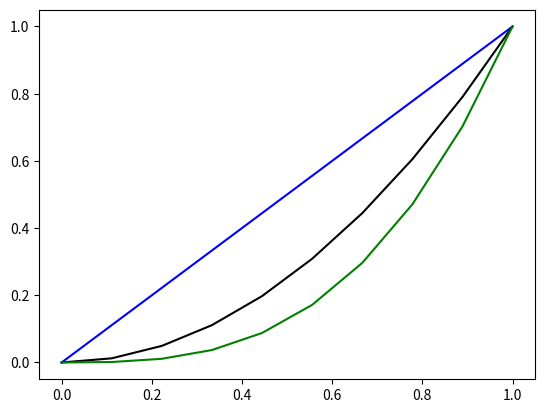
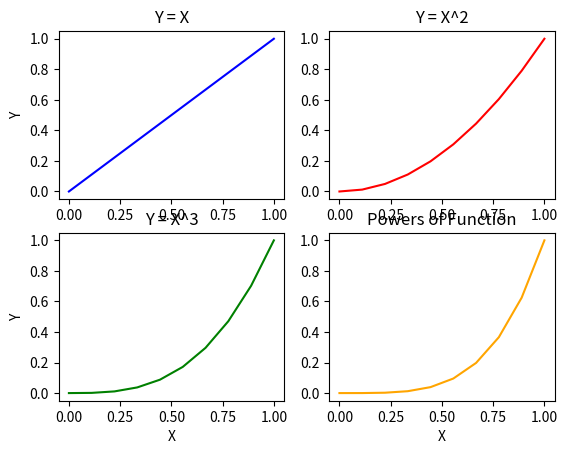

Recreate these plots in Python, in order.
import matplotlib.pyplot as plt # = from matplotlib import pyplot as plt
import numpy as np

# ages_x = [18, 19, 20, 21, 22, 23, 24, 25, 26, 27, 28, 29, 30, 31, 32, 33, 34, 35,
#           36, 37, 38, 39, 40, 41, 42, 43, 44, 45, 46, 47, 48, 49, 50, 51, 52, 53, 54, 55]

# py_dev_y = [20046, 17100, 20000, 24744, 30500, 37732, 41247, 45372, 48876, 53850, 57287, 63016, 65998, 70003, 70000, 71496, 75370, 83640, 84666,
#             84392, 78254, 85000, 87038, 91991, 100000, 94796, 97962, 93302, 99240, 102736, 112285, 100771, 104708, 108423, 101407, 112542, 122870, 120000]

# js_dev_y = [16446, 16791, 18942, 21780, 25704, 29000, 34372, 37810, 43515, 46823, 49293, 53437, 56373, 62375, 66674, 68745, 68746, 74583, 79000,
#             78508, 79996, 80403, 83820, 88833, 91660, 87892, 96243, 90000, 99313, 91660, 102264, 100000, 100000, 91660, 99240, 108000, 105000, 104000]

# dev_y = [17784, 16500, 18012, 20628, 25206, 30252, 34368, 38496, 42000, 46752, 49320, 53200, 56000, 62316, 64928, 67317, 68748, 73752, 77232,
#          78000, 78508, 79536, 82488, 88935, 90000, 90056, 95000, 90000, 91633, 91660, 98150, 98964, 100000, 98988, 100000, 108923, 105000, 103117]


# plt.plot(ages_x, dev_y, color='blue', linestyle='--', marker='.', label="All Devlp")
# plt.plot(ages_x, js_dev_y, color='#00FF00', linestyle='-.', marker='x', label="JavaScript Devlp")
# plt.plot(ages_x, py_dev_y, color='red', linestyle='-', marker='o', label="Python Devlp")
# plt.title('Median Salary ($)', fontsize=24)
# plt.xlabel('Ages')
# plt.ylabel('Median Salary ($)')
# plt.legend()


import matplotlib.pyplot as plt # = from matplotlib import pyplot as plt
import numpy as np

x = np.linspace(0, 1, 10)

plt.plot(x, x, color='blue', label="Y=X")
plt.plot(x, x**2, color='black', label="Y=X^2")
plt.plot(x, x**3, color='green', label="Y=X^2")


# The variable fig represents the
# entire figure or collection of plots that are generated. The variable ax represents a single plot in the figure and is the variable we'll use most of the time.
fig, ax = plt.subplots(2, 2)
ax[0, 0].plot(x, x, color='blue')
ax[0, 0].set_title('Y = X')
# ax[0, 0].set_xlabel('X')
ax[0, 0].set_ylabel('Y')

ax[0, 1].plot(x, x**2, color='red')
ax[0, 1].set_title('Y = X^2')
# ax[0, 1].set_xlabel('X')
# ax[0, 1].set_ylabel('Y')

ax[1, 0].plot(x, x**3, color='green')
ax[1, 0].set_title('Y = X^3')
ax[1, 0].set_xlabel('X')
ax[1, 0].set_ylabel('Y')

ax[1, 1].plot(x, x**4, color='orange')
ax[1, 1].set_title('Y = X^4')
ax[1, 1].set_xlabel('X')
# ax[1, 1].set_ylabel('Y')
plt.title("Powers of Function")
plt.show()


plt.savefig('square_plot.png', bbox_inches='tight') # save first before show to avoid any blank image
plt.show()


